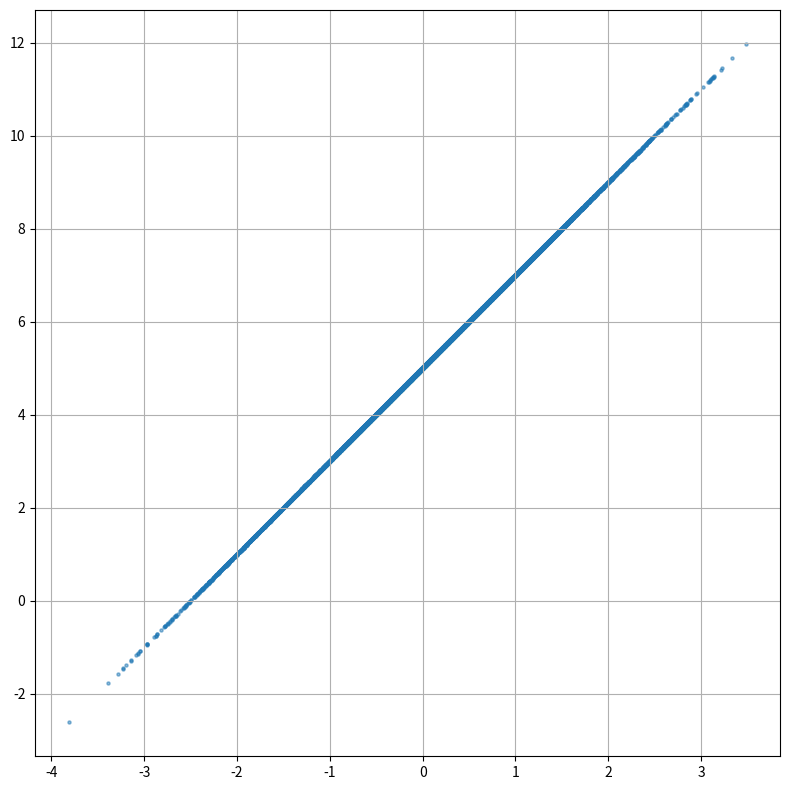

Here is the Python script that generated this plot:
import numpy as np
import matplotlib.pyplot as plt

n = 10_000

sample = np.random.randn(n)

x = sample
y = (sample*2) + 5

plt.figure(figsize=(8, 8))
plt.scatter(x, y, s=5, alpha=0.5)
plt.grid(True)
plt.tight_layout()
plt.show()
